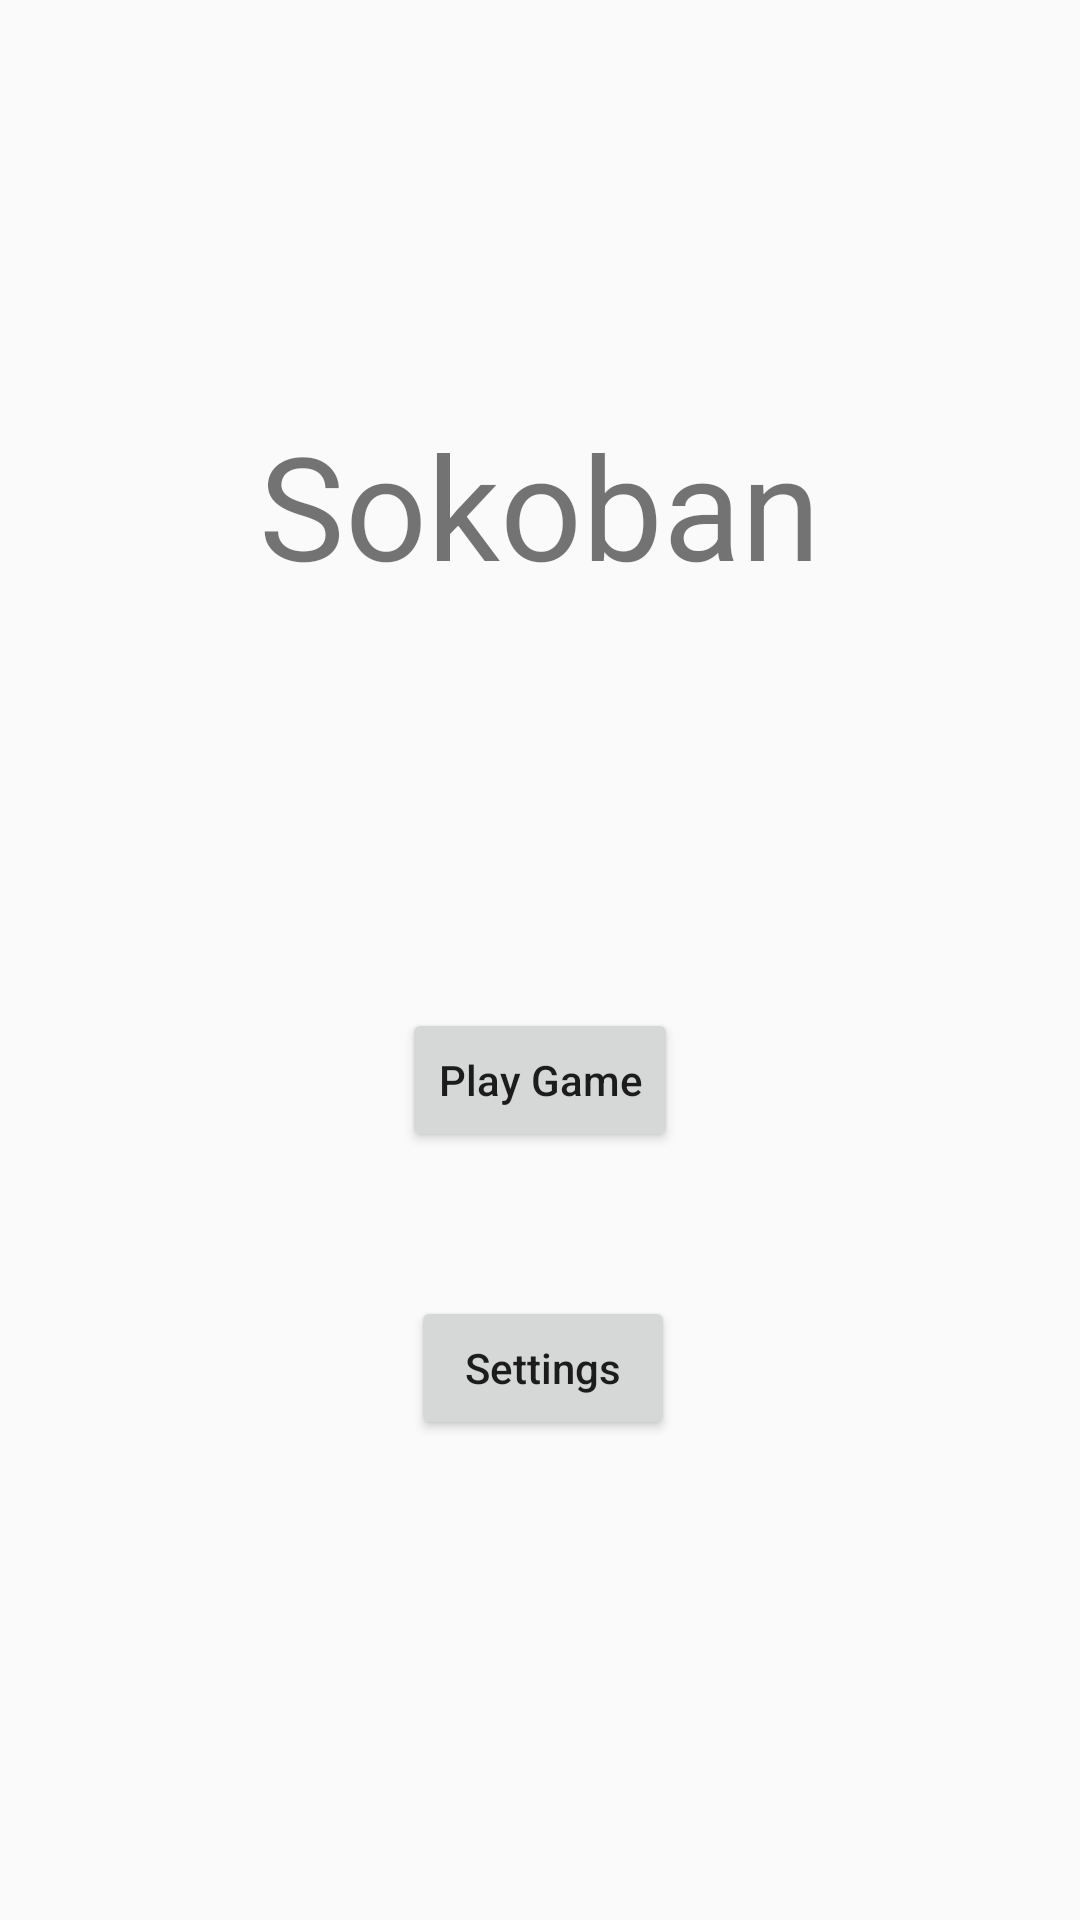

Write the Android layout XML for this screen, with the resource values it uses.
<!-- AndroidManifest.xml: application theme AppTheme.NoActionBar -->
<!-- res/layout/activity_main.xml -->
<?xml version="1.0" encoding="utf-8"?>
<androidx.constraintlayout.widget.ConstraintLayout xmlns:android="http://schemas.android.com/apk/res/android"
    xmlns:app="http://schemas.android.com/apk/res-auto"
    xmlns:tools="http://schemas.android.com/tools"
    android:layout_width="match_parent"
    android:layout_height="match_parent"
    tools:context=".MainActivity">

    <TextView
        android:id="@+id/main_title"
        android:layout_width="wrap_content"
        android:layout_height="wrap_content"
        android:text="@string/app_name"
        android:textSize="48sp"
        app:layout_constraintBottom_toTopOf="@+id/play_btn"
        app:layout_constraintEnd_toEndOf="parent"
        app:layout_constraintStart_toStartOf="parent"
        app:layout_constraintTop_toTopOf="parent" />

    <Button
        android:id="@+id/play_btn"
        android:layout_width="wrap_content"
        android:layout_height="wrap_content"
        android:layout_marginBottom="48dp"
        android:text="@string/play_game"
        android:textAllCaps="false"
        app:layout_constraintBottom_toTopOf="@+id/settings_btn"
        app:layout_constraintEnd_toEndOf="parent"
        app:layout_constraintStart_toStartOf="parent" />

    <Button
        android:id="@+id/settings_btn"
        android:layout_width="wrap_content"
        android:layout_height="wrap_content"
        android:layout_marginBottom="160dp"
        android:text="@string/settings"
        android:textAllCaps="false"
        app:layout_constraintBottom_toBottomOf="parent"
        app:layout_constraintEnd_toEndOf="parent"
        app:layout_constraintHorizontal_bias="0.504"
        app:layout_constraintStart_toStartOf="parent" />
</androidx.constraintlayout.widget.ConstraintLayout>
<!-- resources referenced by this layout -->
<resources>
  <string name="app_name">Sokoban</string>
  <string name="play_game">Play Game</string>
  <string name="settings">Settings</string>
  <style name="AppTheme.NoActionBar" parent="Theme.AppCompat.Light.NoActionBar">
          <item name="windowNoTitle">true</item>
          <item name="windowActionBar">false</item>
      </style>
</resources>
